Run: headless pygame with SDL's dummy video driver; simulated clock (each Clock.tick advances the game by its frame time, no real sleeping); random seed 0; keys injected as events and as key.get_pressed() state; no mouse input.
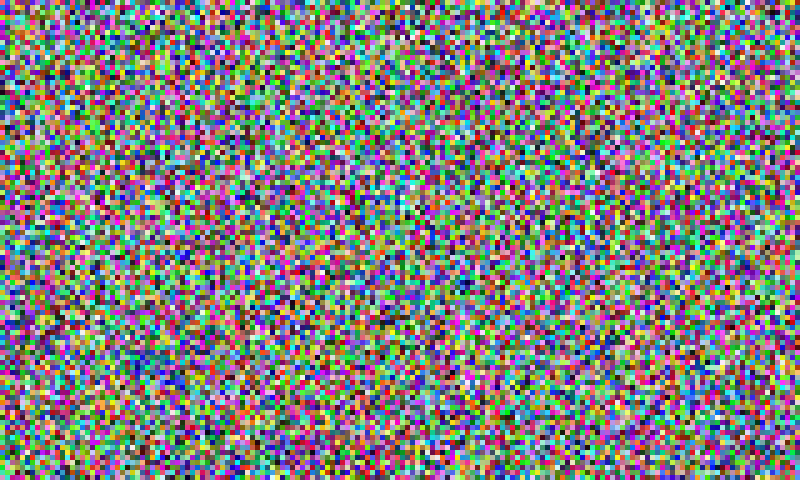
Frame 1 of 4 · flips 1–60 · no input
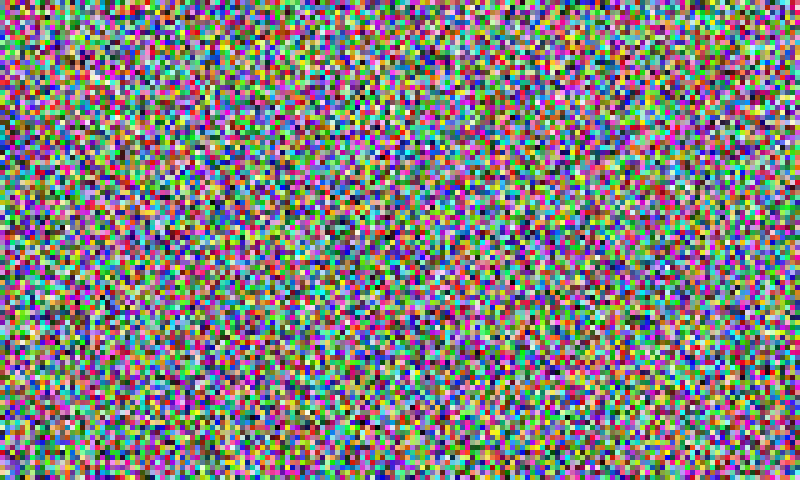
Frame 2 of 4 · flips 61–180 · tapped SPACE, RETURN · held RIGHT (→), D
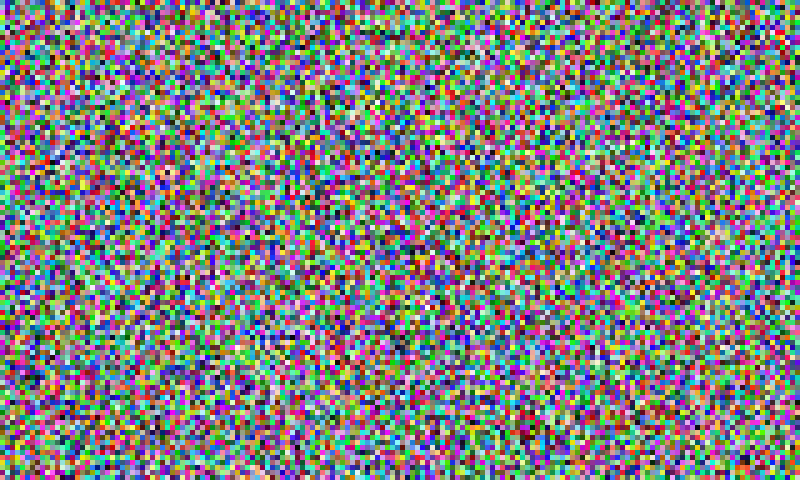
Frame 3 of 4 · flips 181–300 · held DOWN (↓), S
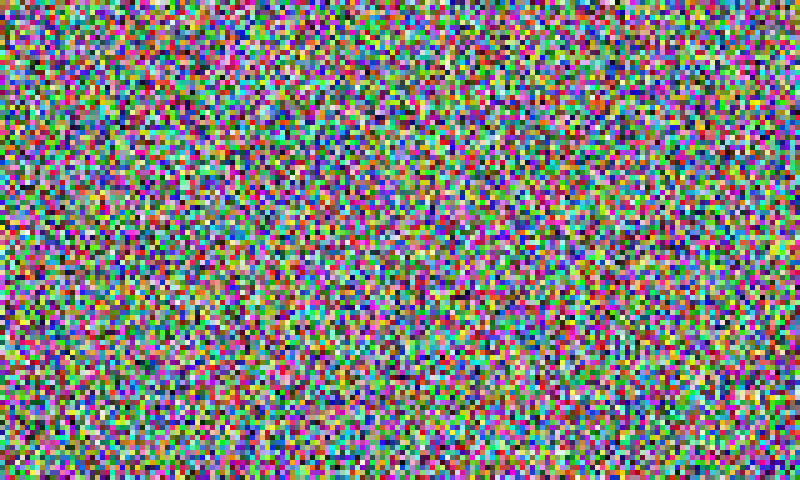
Frame 4 of 4 · flips 301–420 · held LEFT (←), A, UP (↑), W

The pygame program that drew these frames:

import random
import time
import pygame
pygame.init()
COLOUR_UNKNOWN = (100, 100, 100)
Display = pygame.display.set_mode((800, 480))
OriginalSurface = pygame.Surface((160, 96))
ON_SCREEN_PALETTE = pygame.PixelArray(OriginalSurface)
OriginalSurface.fill(COLOUR_UNKNOWN)

while True:
    t = time.time()
    for c in range(0, 160):
        for r in range(0, 96):
            ON_SCREEN_PALETTE[c][r] = (random.randrange(0, 255), random.randrange(0, 255), random.randrange(0, 255))
    pygame.transform.scale(OriginalSurface, (800, 480), Display)
    pygame.display.update()
    print(time.time() - t)
    for event in pygame.event.get():
        if event.type == pygame.QUIT:
            quit()
